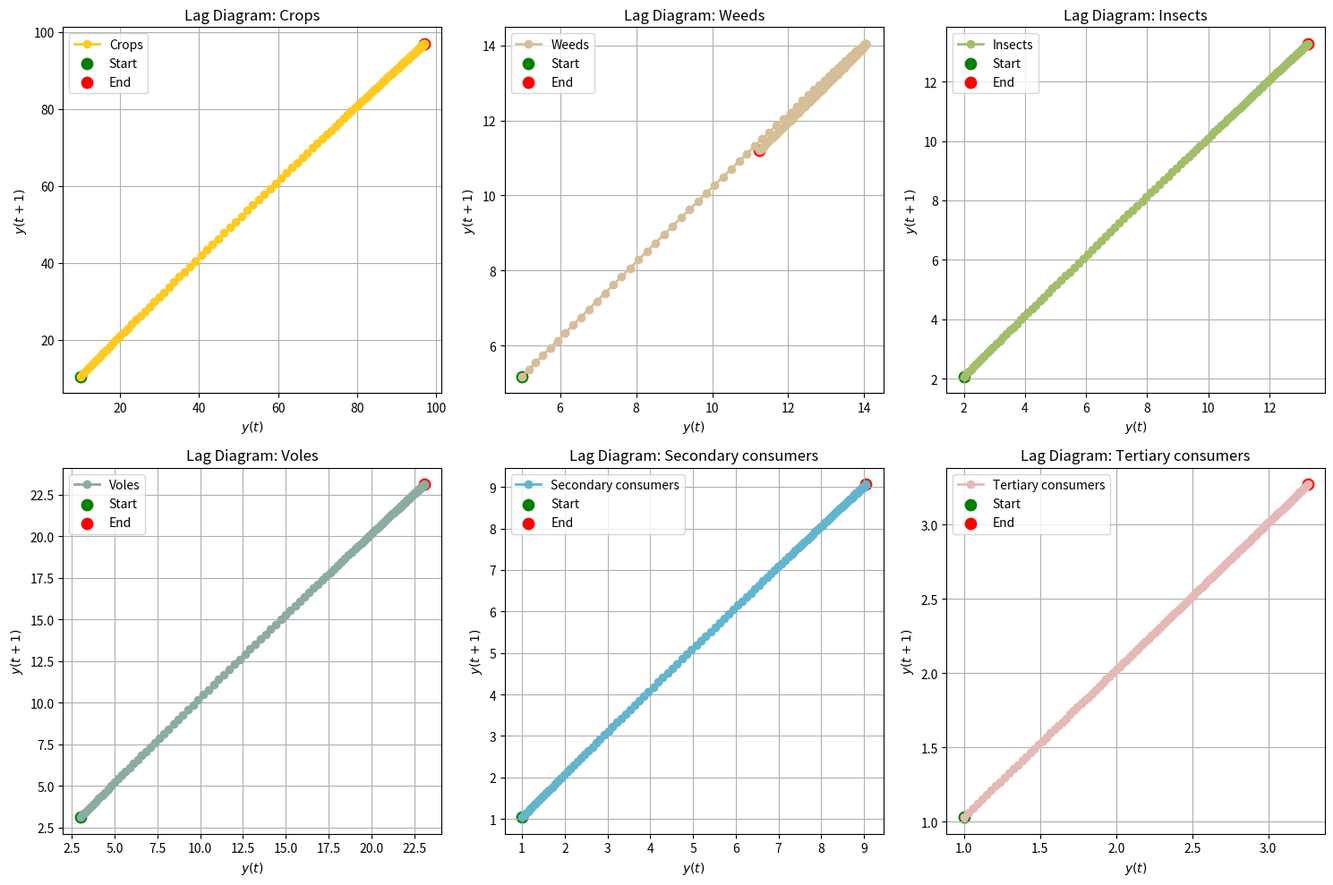

Here is the Python script that generated this plot:
import numpy as np
import matplotlib.pyplot as plt

# 上层食物限制系数
aP = 0.002
aI = 0.004
aI2 = 0.004
aS = 0.005
aBat = 0.005
aBird = 0.005

# 捕食系数和a一个数量级
bI = 0.002
bI2 = 0.002
bS = 0.001
bBat = 0.002
bBird = 0.001
bF = 0.001

# 竞争系数
cP = 0.018
cG = 0.02
cI = 0.007
cI2 = 0.005
cBat = 0.004
cBird = 0.004

# 自然死亡
dI, dI2, dS = 0.2, 0.18, 0.07
dBat, dBird = 0.08, 0.06
dF = 0.05

# 化学影响
wa = 1
wb = 0.5

# 初始数量
P0, G0, I0, I20, S0 = 10, 5, 2, 3, 1
Bat0, Bird0 = 1, 1
F0 = 1

# 自然增长
rP, rG, rI, rI2, rS = 3, 3.3, 2.9, 2.8, 2.5
rBat, rBird = 2.6, 2.4
rF = 2

# 限制
kP, kG, kI, kI2, kS = 100, 50, 20, 25, 10
kBat, kBird = 10, 8
kF = 5

# 设置时长和最大时间
dt = 0.1
T = 12
time_steps = int(T / dt)

# 初始化数量数组
P = np.zeros(time_steps)
G = np.zeros(time_steps)
I = np.zeros(time_steps)
I2 = np.zeros(time_steps)
S = np.zeros(time_steps)
F = np.zeros(time_steps)

# 初始值
P[0], G[0], I[0], I2[0], S[0], F[0] = P0, G0, I0, I20, S0, F0

# 动态更新公式
def P0_t(t):
    return rP * (1 - P[t-1] / kP) * P[t-1] - bI * I[t-1] * P[t-1]

def G0_t(t):
    return rG * (1 - G[t-1] / kG) * G[t-1]

def I0_t(t):
    return rI * (1 - I[t-1] / kI) * I[t-1] - dI * I[t-1] - bS * S[t-1] * I[t-1] - aP * P[t-1] * I[t-1]

def S0_t(t):
    return rS * (1 - S[t-1] / kS) * S[t-1] - dS * S[t-1] - aI * I[t-1] * S[t-1]

# 动态模拟
for t in range(1, time_steps):
    DP = P0_t(t) - bI2 * I2[t-1] * P[t-1]
    DG = G0_t(t) - cP * P[t-1] * G[t-1] - wa * G[t-1]
    DI = I0_t(t) - wb * I[t-1] - bBat * I[t-1]
    DI2 = rI2 * (1 - I2[t-1] / kI2) * I2[t-1] - dI2 * I2[t-1]
    DS = S0_t(t) - aI * I[t-1] * S[t-1]
    DF = rF * (1 - F[t-1] / kF) - dF * F[t-1]

    P[t] = P[t-1] + DP * dt / 5
    G[t] = G[t-1] + DG * dt / 5
    I[t] = I[t-1] + DI * dt / 5
    I2[t] = I2[t-1] + DI2 * dt / 5
    S[t] = S[t-1] + DS * dt / 5
    F[t] = F[t-1] + DF * dt / 5

# 滞后图绘制
variables = {
    "Crops": P,
    "Weeds": G,
    "Insects": I,
    "Voles": I2,
    "Secondary consumers": S,
    "Tertiary consumers": F
}
'''
# 自定义颜色字典
custom_colors = {
    "Crops (P)": "#D2A000",
    "Weeds (G)": "#8E6E3A",
    "Insects (I)": "#647B35",
    "Voles (I2)": "#56766E",
    "Secondary consumers (S)": "#2C7488",
    "Tertiary consumers (F)": "#85352F"
}
'''
custom_colors = {
    "Crops": "#FFCA21",
    "Weeds": "#D5BE98",
    "Insects": "#A2BE6A",
    "Voles": "#8BABA3",
    "Secondary consumers": "#62B5CC",
    "Tertiary consumers": "#E5B9B5"
}

fig, axes = plt.subplots(2, 3, figsize=(15, 10))
axes = axes.flatten()

for i, (label, data) in enumerate(variables.items()):
    ax = axes[i]
    ax.plot(data[:-1], data[1:], marker='o', linewidth=2, label=label, color=custom_colors[label])
    ax.scatter(data[0], data[1], color="green", label="Start", s=80)
    ax.scatter(data[-2], data[-1], color="red", label="End", s=80)
    ax.set_xlabel('$y(t)$')
    ax.set_ylabel('$y(t+1)$')
    ax.set_title(f'Lag Diagram: {label}')
    ax.legend()
    ax.grid(True)

plt.tight_layout()
plt.show()
